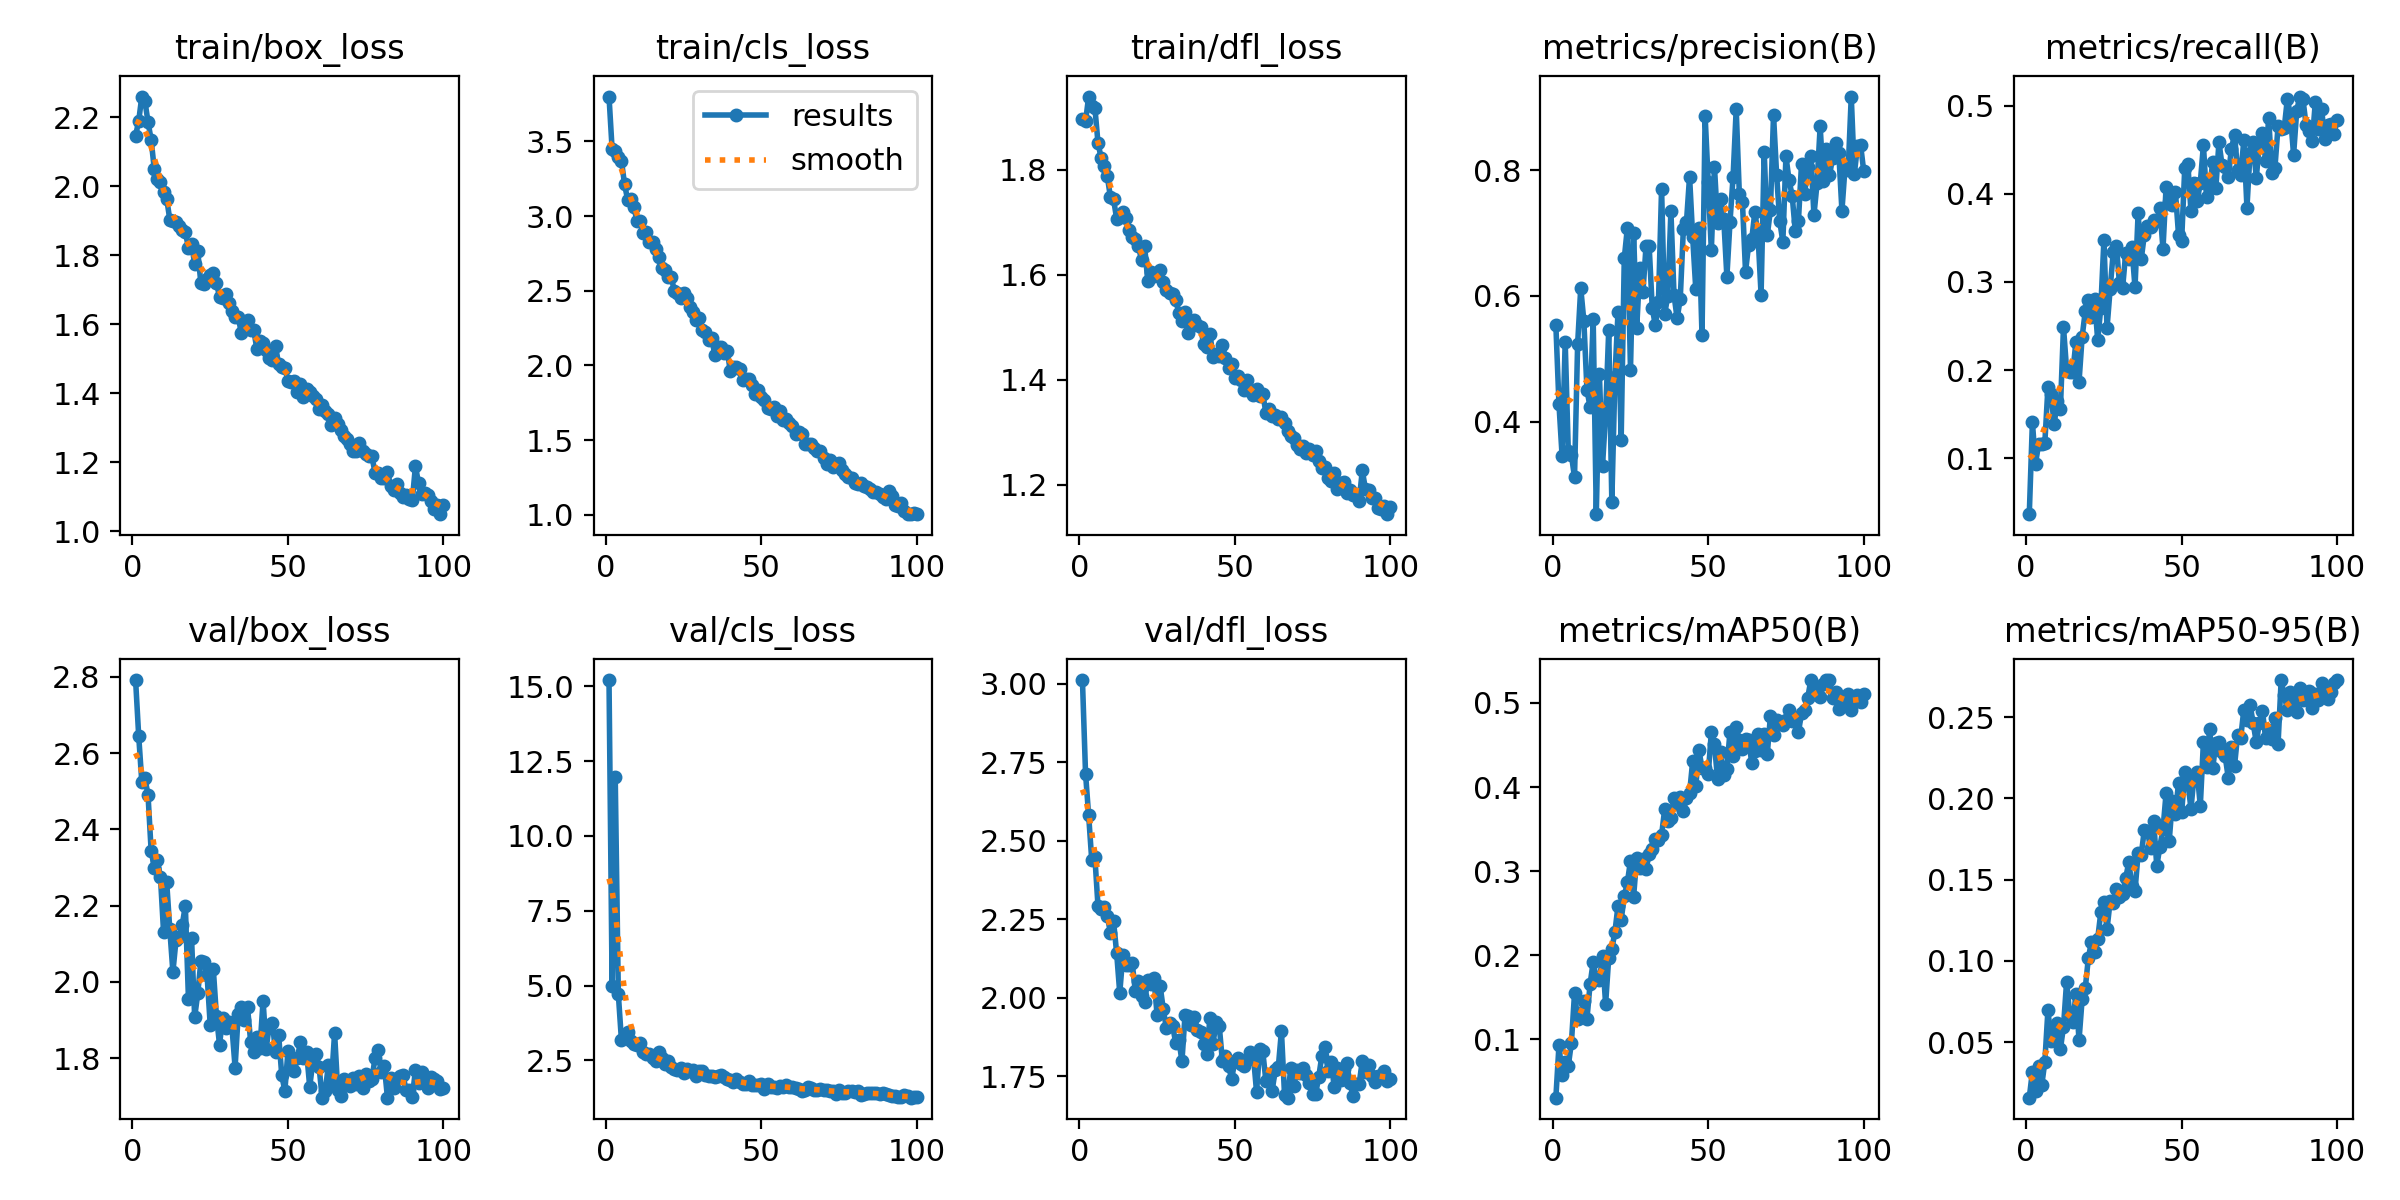

The data file committed next to this chart (first rows):
epoch, time, train/box_loss, train/cls_loss, train/dfl_loss, metrics/precision(B), metrics/recall(B), metrics/mAP50(B), metrics/mAP50-95(B), val/box_loss, val/cls_loss, val/dfl_loss, lr/pg0, lr/pg1, lr/pg2
1, 48.95, 2.147, 3.8, 1.896, 0.5533, 0.03625, 0.0308, 0.01584, 2.791, 15.21, 3.012, 0.0003676, 0.0003676, 0.0003676
2, 85.84, 2.19, 3.448, 1.892, 0.4278, 0.1408, 0.09303, 0.03191, 2.645, 4.984, 2.714, 0.0007307, 0.0007307, 0.0007307
3, 122.4, 2.261, 3.438, 1.94, 0.3458, 0.09326, 0.05766, 0.01976, 2.525, 11.97, 2.58, 0.001086, 0.001086, 0.001086
4, 159.4, 2.247, 3.393, 1.922, 0.5269, 0.1161, 0.07293, 0.03504, 2.534, 4.708, 2.437, 0.001078, 0.001078, 0.001078
5, 199.3, 2.187, 3.371, 1.918, 0.3528, 0.1163, 0.06867, 0.02335, 2.49, 3.17, 2.448, 0.001067, 0.001067, 0.001067
6, 238.9, 2.135, 3.212, 1.852, 0.3471, 0.1173, 0.09605, 0.03786, 2.344, 3.303, 2.292, 0.001056, 0.001056, 0.001056
7, 278, 2.051, 3.109, 1.822, 0.3114, 0.1805, 0.1547, 0.06981, 2.3, 3.449, 2.282, 0.001045, 0.001045, 0.001045
8, 315.5, 2.022, 3.114, 1.807, 0.5232, 0.1728, 0.1242, 0.05078, 2.319, 3.135, 2.288, 0.001034, 0.001034, 0.001034
9, 351.7, 2.012, 3.062, 1.787, 0.6124, 0.1382, 0.1314, 0.05775, 2.274, 3.06, 2.259, 0.001023, 0.001023, 0.001023
10, 389, 1.983, 2.965, 1.748, 0.5603, 0.1652, 0.1457, 0.06152, 2.13, 3.02, 2.207, 0.001012, 0.001012, 0.001012
11, 426.4, 1.964, 2.969, 1.744, 0.451, 0.1555, 0.1244, 0.04563, 2.262, 3.093, 2.244, 0.001001, 0.001001, 0.001001
12, 463.2, 1.904, 2.888, 1.707, 0.4231, 0.2488, 0.1656, 0.05948, 2.138, 2.779, 2.142, 0.00099, 0.00099, 0.00099
13, 501.2, 1.9, 2.892, 1.711, 0.5636, 0.2004, 0.192, 0.08721, 2.026, 2.718, 2.015, 0.000979, 0.000979, 0.000979
14, 538.4, 1.895, 2.826, 1.719, 0.2528, 0.1977, 0.1721, 0.06693, 2.109, 2.711, 2.135, 0.000968, 0.000968, 0.000968
15, 574.7, 1.885, 2.824, 1.707, 0.4758, 0.1975, 0.1706, 0.06245, 2.117, 2.594, 2.102, 0.000957, 0.000957, 0.000957
16, 611.2, 1.874, 2.781, 1.686, 0.3297, 0.2323, 0.1986, 0.0795, 2.149, 2.466, 2.104, 0.000946, 0.000946, 0.000946
17, 649, 1.868, 2.723, 1.672, 0.4118, 0.1868, 0.142, 0.05135, 2.2, 2.769, 2.111, 0.000935, 0.000935, 0.000935
18, 685.5, 1.822, 2.652, 1.667, 0.5452, 0.2379, 0.197, 0.07654, 1.955, 2.573, 2.021, 0.000924, 0.000924, 0.000924
19, 721.7, 1.834, 2.639, 1.655, 0.2727, 0.2666, 0.2069, 0.08315, 2.114, 2.393, 2.054, 0.000913, 0.000913, 0.000913
20, 758.1, 1.774, 2.595, 1.627, 0.471, 0.2793, 0.2281, 0.1018, 1.907, 2.483, 2.005, 0.000902, 0.000902, 0.000902
21, 795.2, 1.811, 2.595, 1.654, 0.575, 0.2597, 0.2592, 0.1119, 1.969, 2.279, 1.985, 0.000891, 0.000891, 0.000891
22, 832.5, 1.719, 2.499, 1.589, 0.3715, 0.2805, 0.2419, 0.1052, 2.055, 2.221, 2.056, 0.00088, 0.00088, 0.00088
23, 869, 1.717, 2.483, 1.604, 0.6594, 0.2338, 0.2701, 0.1137, 2.053, 2.164, 2.043, 0.000869, 0.000869, 0.000869
24, 917, 1.732, 2.45, 1.598, 0.7083, 0.2708, 0.2866, 0.1298, 2.017, 2.238, 2.061, 0.000858, 0.000858, 0.000858
25, 973.6, 1.744, 2.484, 1.6, 0.4829, 0.3473, 0.3124, 0.1362, 1.887, 2.076, 1.946, 0.000847, 0.000847, 0.000847
26, 1029, 1.75, 2.449, 1.609, 0.7, 0.2477, 0.2697, 0.1196, 2.033, 2.196, 2.036, 0.000836, 0.000836, 0.000836
27, 1113, 1.721, 2.39, 1.587, 0.549, 0.292, 0.3156, 0.1366, 1.911, 2.16, 1.963, 0.000825, 0.000825, 0.000825
28, 1200, 1.679, 2.361, 1.572, 0.6443, 0.334, 0.3035, 0.1357, 1.835, 2.186, 1.902, 0.000814, 0.000814, 0.000814
29, 1291, 1.677, 2.302, 1.565, 0.6054, 0.3414, 0.3139, 0.1444, 1.906, 1.967, 1.918, 0.000803, 0.000803, 0.000803
30, 1330, 1.688, 2.318, 1.563, 0.6791, 0.2985, 0.3023, 0.139, 1.878, 2.134, 1.91, 0.000792, 0.000792, 0.000792
31, 1366, 1.663, 2.238, 1.552, 0.6797, 0.2928, 0.3205, 0.1411, 1.894, 2.157, 1.856, 0.000781, 0.000781, 0.000781
32, 1402, 1.639, 2.221, 1.528, 0.5805, 0.3325, 0.3269, 0.1509, 1.88, 2.002, 1.866, 0.00077, 0.00077, 0.00077
33, 1439, 1.621, 2.17, 1.512, 0.5529, 0.3258, 0.3388, 0.1606, 1.775, 1.966, 1.797, 0.000759, 0.000759, 0.000759
34, 1476, 1.621, 2.186, 1.529, 0.5909, 0.3394, 0.3375, 0.1463, 1.915, 1.994, 1.945, 0.000748, 0.000748, 0.000748
35, 1513, 1.576, 2.073, 1.488, 0.7704, 0.2938, 0.3428, 0.1431, 1.933, 1.958, 1.941, 0.000737, 0.000737, 0.000737
36, 1550, 1.585, 2.126, 1.503, 0.5709, 0.3781, 0.3737, 0.1661, 1.9, 1.978, 1.911, 0.000726, 0.000726, 0.000726
37, 1587, 1.612, 2.12, 1.513, 0.6004, 0.3257, 0.3596, 0.1654, 1.933, 2.017, 1.938, 0.000715, 0.000715, 0.000715
38, 1623, 1.582, 2.086, 1.505, 0.7342, 0.3539, 0.3633, 0.1805, 1.843, 1.935, 1.896, 0.000704, 0.000704, 0.000704
39, 1660, 1.583, 2.099, 1.5, 0.6011, 0.364, 0.3865, 0.1799, 1.816, 1.872, 1.89, 0.000693, 0.000693, 0.000693
40, 1698, 1.529, 1.964, 1.467, 0.5641, 0.3621, 0.3801, 0.1694, 1.854, 1.846, 1.854, 0.000682, 0.000682, 0.000682
41, 1734, 1.551, 1.988, 1.462, 0.5951, 0.3699, 0.3879, 0.1863, 1.827, 1.77, 1.82, 0.000671, 0.000671, 0.000671
42, 1772, 1.547, 1.99, 1.488, 0.7058, 0.3688, 0.3713, 0.1582, 1.951, 1.876, 1.935, 0.00066, 0.00066, 0.00066
43, 1828, 1.527, 1.974, 1.444, 0.717, 0.3835, 0.3875, 0.1703, 1.825, 1.783, 1.853, 0.000649, 0.000649, 0.000649
44, 1880, 1.504, 1.901, 1.448, 0.7896, 0.3375, 0.3926, 0.181, 1.886, 1.721, 1.923, 0.000638, 0.000638, 0.000638
45, 1932, 1.497, 1.911, 1.445, 0.6937, 0.4083, 0.4306, 0.2033, 1.891, 1.727, 1.909, 0.000627, 0.000627, 0.000627
46, 1985, 1.538, 1.908, 1.466, 0.6104, 0.3906, 0.4007, 0.1737, 1.817, 1.795, 1.799, 0.000616, 0.000616, 0.000616
47, 2040, 1.484, 1.867, 1.441, 0.7071, 0.3875, 0.4443, 0.1983, 1.861, 1.67, 1.813, 0.0006051, 0.0006051, 0.0006051
48, 2111, 1.476, 1.809, 1.421, 0.5374, 0.4022, 0.4225, 0.1906, 1.756, 1.661, 1.782, 0.0005941, 0.0005941, 0.0005941
49, 2163, 1.474, 1.834, 1.429, 0.8864, 0.3534, 0.4223, 0.2097, 1.714, 1.669, 1.74, 0.0005831, 0.0005831, 0.0005831
50, 2216, 1.437, 1.791, 1.402, 0.7808, 0.347, 0.4149, 0.1913, 1.818, 1.707, 1.799, 0.0005721, 0.0005721, 0.0005721
51, 2265, 1.431, 1.768, 1.407, 0.6725, 0.4299, 0.4652, 0.2159, 1.773, 1.555, 1.808, 0.0005611, 0.0005611, 0.0005611
52, 2321, 1.435, 1.717, 1.4, 0.8056, 0.4335, 0.4505, 0.2098, 1.767, 1.727, 1.787, 0.0005501, 0.0005501, 0.0005501
53, 2377, 1.405, 1.706, 1.38, 0.7166, 0.3803, 0.4097, 0.1936, 1.8, 1.613, 1.782, 0.0005391, 0.0005391, 0.0005391
54, 2427, 1.428, 1.72, 1.4, 0.7533, 0.4128, 0.4413, 0.2138, 1.841, 1.626, 1.801, 0.0005281, 0.0005281, 0.0005281
55, 2503, 1.39, 1.66, 1.378, 0.7218, 0.3915, 0.4139, 0.2159, 1.801, 1.563, 1.827, 0.0005171, 0.0005171, 0.0005171
56, 2564, 1.414, 1.698, 1.371, 0.6304, 0.4129, 0.4218, 0.1954, 1.816, 1.651, 1.812, 0.0005061, 0.0005061, 0.0005061
57, 2639, 1.404, 1.635, 1.382, 0.7173, 0.4555, 0.4658, 0.2346, 1.725, 1.611, 1.7, 0.0004951, 0.0004951, 0.0004951
58, 2718, 1.391, 1.645, 1.369, 0.7897, 0.3961, 0.4371, 0.2195, 1.791, 1.668, 1.837, 0.0004841, 0.0004841, 0.0004841
59, 2758, 1.383, 1.615, 1.372, 0.897, 0.4068, 0.4714, 0.2428, 1.811, 1.596, 1.828, 0.0004731, 0.0004731, 0.0004731
60, 2795, 1.355, 1.593, 1.337, 0.7624, 0.4364, 0.4554, 0.2187, 1.778, 1.608, 1.734, 0.0004621, 0.0004621, 0.0004621
... 40 more rows
